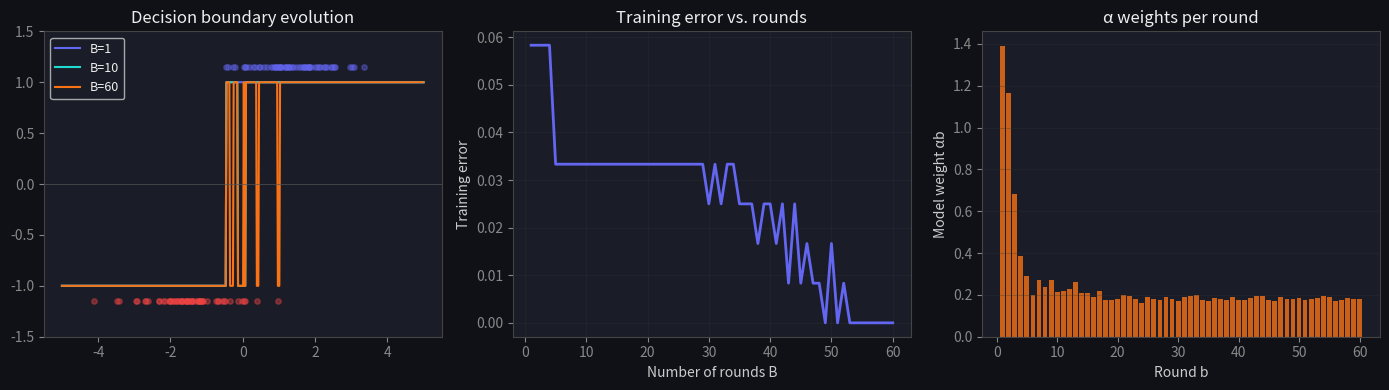

Source code (Python):
import numpy as np
import matplotlib.pyplot as plt

plt.rcParams.update({
    'figure.facecolor': '#0f1117',
    'axes.facecolor':   '#1a1d27',
    'axes.edgecolor':   '#444',
    'axes.labelcolor':  '#ccc',
    'xtick.color':      '#888',
    'ytick.color':      '#888',
    'text.color':       '#eee',
    'grid.color':       '#333',
    'lines.linewidth':  2,
})

np.random.seed(42)

n = 10
w = np.full(n, 1/n)

# +1 = correctly classified, -1 = wrong (y_i * h_b(x_i))
agreement = np.ones(n)
agreement[:2] = -1   # first 2 are wrong

epsilon = w[agreement < 0].sum()
alpha   = 0.5 * np.log((1 - epsilon) / (epsilon + 1e-12))

w_new = w * np.exp(-alpha * agreement)
w_new /= w_new.sum()

print(f"ε = {epsilon:.3f}")
print(f"α = {alpha:.4f}  (= 0.5·ln(4) = {0.5*np.log(4):.4f})")
print(f"Correct weight: {w_new[2]:.4f} each")
print(f"Wrong weight:   {w_new[0]:.4f} each")
print(f"Sum of wrong weights: {w_new[:2].sum():.3f}  (should ≈ 0.5)")

print(f'eps={epsilon:.3f}, alpha={alpha:.4f}, misclassified mass after update={w_new[:2].sum():.4f}')
assert np.isclose(w_new[:2].sum(), 0.5, atol=1e-6), 'reweighting sends misclassified mass to exactly 0.5'
assert np.isclose(alpha, 0.5 * np.log((1 - epsilon) / epsilon), atol=1e-6), 'alpha = 0.5 ln((1-eps)/eps)'
assert alpha > 0, 'a better-than-chance stump gets positive weight'
print('\n✅ each round rebalances so the mistakes carry half the mass — boosting focuses on hard cases')

class DecisionStump:
    def fit(self, X, y, w):
        n, d = X.shape
        best = {'err': np.inf}
        for j in range(d):
            for thresh in np.unique(X[:, j]):
                for sign in [1, -1]:
                    pred = np.where(X[:, j] >= thresh, sign, -sign)
                    err  = np.dot(w, pred != y)
                    if err < best['err']:
                        best = {'err': err, 'j': j, 'thresh': thresh, 'sign': sign}
        self.__dict__.update(best)
        return self

    def predict(self, X):
        return np.where(X[:, self.j] >= self.thresh, self.sign, -self.sign)

print("DecisionStump defined.")

class AdaBoost:
    def __init__(self, n_rounds=50):
        self.n_rounds = n_rounds

    def fit(self, X, y):
        n = len(y)
        w = np.full(n, 1/n)
        self.stumps, self.alphas = [], []
        self.train_errors_ = []
        self.round_errors_ = []

        for _ in range(self.n_rounds):
            h = DecisionStump().fit(X, y, w)
            pred = h.predict(X)
            eps   = np.dot(w, pred != y) + 1e-12
            alpha = 0.5 * np.log((1 - eps) / eps)

            self.round_errors_.append(eps)
            w *= np.exp(-alpha * y * pred)
            w /= w.sum()

            self.stumps.append(h)
            self.alphas.append(alpha)
            self.train_errors_.append((self.predict(X) != y).mean())

        return self

    def predict(self, X):
        votes = sum(a * h.predict(X) for a, h in zip(self.alphas, self.stumps))
        return np.sign(votes)

# 1-D binary classification: two Gaussian blobs with some overlap
n_pos, n_neg = 60, 60
X_pos = np.random.normal(1.5, 1.0, (n_pos, 1))
X_neg = np.random.normal(-1.5, 1.0, (n_neg, 1))
X_train = np.vstack([X_pos, X_neg])
y_train = np.hstack([np.ones(n_pos), -np.ones(n_neg)])

ada = AdaBoost(n_rounds=60)
ada.fit(X_train, y_train)

print(f"Final training error: {ada.train_errors_[-1]:.3f}")
print(f"α values (first 5): {[f'{a:.3f}' for a in ada.alphas[:5]]}")

print(f'round errors (first 5): {[round(e,3) for e in ada.round_errors_[:5]]}')
print(f'training error: {ada.train_errors_[0]:.3f} (round 1) -> {ada.train_errors_[-1]:.3f} (final)')
assert all(e < 0.5 for e in ada.round_errors_), 'every weak learner beats chance (eps < 0.5)'
assert ada.train_errors_[-1] <= ada.train_errors_[0], 'boosting reduces training error'
assert ada.train_errors_[-1] < 0.1, 'the ensemble drives training error low'
print('\n✅ many weak learners, each barely better than chance, combine into a strong classifier')

xgrid = np.linspace(-5, 5, 500).reshape(-1, 1)

fig, axes = plt.subplots(1, 3, figsize=(14, 4))

# -- Panel 1: decision boundary after 1, 10, 60 rounds --
colors = {'1': '#6366f1', '10': '#20d9d2', '60': '#f97316'}
for B, col in zip([1, 10, 60], colors.values()):
    votes = sum(ada.alphas[i] * ada.stumps[i].predict(xgrid)
                for i in range(B))
    axes[0].plot(xgrid, np.sign(votes), color=col, lw=1.5, label=f'B={B}')

axes[0].scatter(X_train[y_train==1, 0], np.ones(n_pos)*1.15, s=15,
                color='#6366f1', alpha=0.4)
axes[0].scatter(X_train[y_train==-1, 0], np.ones(n_neg)*(-1.15), s=15,
                color='#ef4444', alpha=0.4)
axes[0].axhline(0, color='#555', lw=0.5)
axes[0].set_title('Decision boundary evolution')
axes[0].legend(fontsize=9)
axes[0].set_ylim(-1.5, 1.5)

# -- Panel 2: training error vs rounds --
axes[1].plot(range(1, len(ada.train_errors_)+1), ada.train_errors_,
             color='#6366f1')
axes[1].set_xlabel('Number of rounds B')
axes[1].set_ylabel('Training error')
axes[1].set_title('Training error vs. rounds')
axes[1].grid(True, alpha=0.3)

# -- Panel 3: α weights per round --
axes[2].bar(range(1, len(ada.alphas)+1), ada.alphas,
            color='#f97316', alpha=0.8)
axes[2].set_xlabel('Round b')
axes[2].set_ylabel('Model weight αb')
axes[2].set_title('α weights per round')
axes[2].grid(True, alpha=0.3, axis='y')

plt.tight_layout()
plt.show()

# The re-weighting INVARIANT that makes AdaBoost work: after a stump's own update, that same
# stump has weighted error EXACTLY 0.5 on the new weights — it has become uninformative, so the
# next round is forced to find a *different* pattern. (This is the exercise below, verified here
# on the trained ensemble's first stump so the demo stands alone.)
w_chk = np.full(len(y_train), 1 / len(y_train))
h0, a0 = ada.stumps[0], ada.alphas[0]
pred0 = h0.predict(X_train)
w_chk *= np.exp(-a0 * y_train * pred0); w_chk /= w_chk.sum()
eps_after = float(np.dot(w_chk, pred0 != y_train))
print(f'stump 0 weighted error after its own update: {eps_after:.4f}')
assert np.isclose(eps_after, 0.5, atol=1e-6), 'a stump is exactly 0.5 (chance) on the weights it produced'
print('\nEach stump neutralises itself on the next weights -> the ensemble keeps finding new structure.')

# TODO(you): re-run the first 5 rounds and check that after the weight update,
# re-evaluating the *same* stump gives epsilon = 0.5 on the new weights.

# w = np.full(len(y_train), 1/len(y_train))
# for b in range(5):
#     h = ada.stumps[b]
#     pred = h.predict(X_train)
#     eps_before = np.dot(w, pred != y_train)
#     alpha = ada.alphas[b]
#     w *= np.exp(-alpha * y_train * pred)
#     w /= w.sum()
#     eps_after = ???
#     print(f"Round {b+1}: ε_before={eps_before:.4f}, ε_after={eps_after:.4f}")

# assert all values ε_after ≈ 0.5
